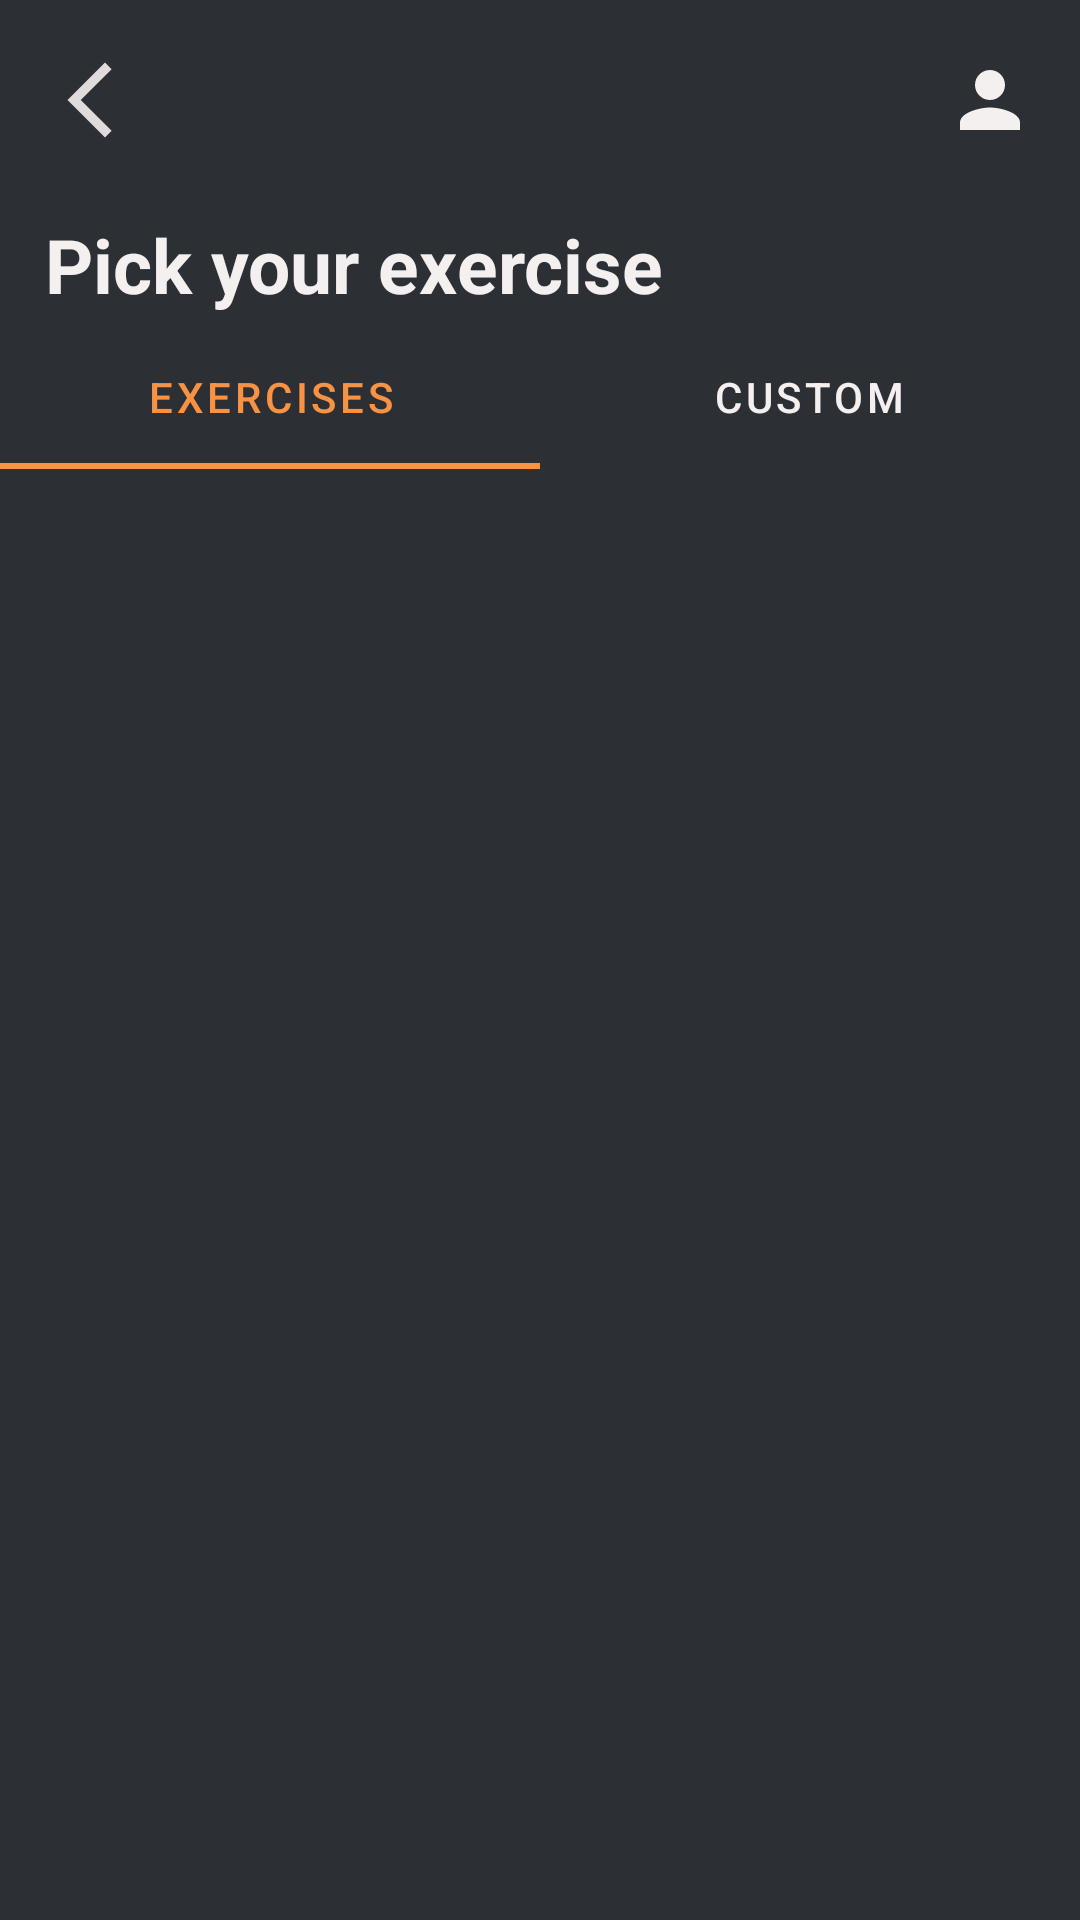

Produce the Android XML layout that renders to this screen, including the resource entries it uses.
<!-- AndroidManifest.xml: application theme Theme.RigidBodyApp -->
<!-- res/layout/category_activity.xml -->
<?xml version="1.0" encoding="utf-8"?>
<androidx.constraintlayout.widget.ConstraintLayout xmlns:android="http://schemas.android.com/apk/res/android"
    xmlns:app="http://schemas.android.com/apk/res-auto"
    android:layout_width="match_parent"
    android:layout_height="match_parent"
    xmlns:tools="http://schemas.android.com/tools"
    android:background="@color/blackBackgroundColor"
    tools:context=".activities.CategoryActivity"
    android:orientation="vertical"
    android:gravity="center">

    <RelativeLayout
        android:layout_width="match_parent"
        android:layout_height="wrap_content"
        android:layout_marginTop="15sp"
        android:layout_marginBottom="0sp"
        android:orientation="horizontal"
        app:layout_constraintBottom_toTopOf="@id/recyclerView"
        app:layout_constraintEnd_toEndOf="parent"
        app:layout_constraintHorizontal_bias="0.0"
        app:layout_constraintStart_toStartOf="parent"
        app:layout_constraintTop_toTopOf="parent"
        app:layout_constraintVertical_bias="0.493">

        <ImageButton
            android:id="@+id/arrowButton"
            android:layout_width="wrap_content"
            android:layout_height="wrap_content"
            android:layout_marginStart="15sp"
            android:alpha="0.9"
            android:background="@drawable/button_animation"
            android:src="@drawable/baseline_arrow_back_ios_new_24"
            app:layout_constraintStart_toStartOf="parent"
            app:layout_constraintTop_toTopOf="parent" />

        <ImageButton
            android:id="@+id/profileButton"
            android:layout_width="wrap_content"
            android:layout_height="wrap_content"
            android:layout_alignParentRight="true"
            android:src="@drawable/baseline_person_24"
            android:background="@drawable/button_animation"
            android:layout_marginEnd="15sp"
            app:layout_constraintStart_toEndOf="parent"
            app:layout_constraintTop_toTopOf="parent" />

        <androidx.appcompat.widget.AppCompatTextView
            android:layout_width="wrap_content"
            android:layout_height="wrap_content"
            android:layout_below="@+id/arrowButton"
            android:layout_marginStart="15sp"
            android:layout_marginTop="23sp"
            android:text="Pick your exercise"
            android:textColor="@color/matteWhite"
            android:textSize="25sp"
            android:textStyle="bold"
            android:gravity="center"
            app:layout_constraintStart_toStartOf="parent"
            app:layout_constraintTop_toBottomOf="@id/arrowButton" />

        <com.google.android.material.tabs.TabLayout
            android:layout_width="match_parent"
            android:layout_height="wrap_content"
            android:layout_marginTop="90sp"
            android:backgroundTint="@color/blackBackgroundColor"
            app:tabTextColor="@color/matteWhite"
            app:tabIndicatorColor="@color/orange"
            app:tabRippleColor="@color/orange"
            app:tabSelectedTextColor="@color/orange"
            app:layout_constraintStart_toStartOf="parent"
            app:layout_constraintTop_toBottomOf="parent">

            <com.google.android.material.tabs.TabItem
                android:layout_width="wrap_content"
                android:layout_height="wrap_content"
                android:text="Exercises"
                android:background="@color/orange"
                />

            <com.google.android.material.tabs.TabItem
                android:layout_width="wrap_content"
                android:layout_height="wrap_content"
                android:text="Custom"
                android:backgroundTint="@color/orange"
                />

        </com.google.android.material.tabs.TabLayout>


    </RelativeLayout>

    <androidx.recyclerview.widget.RecyclerView
        android:id="@+id/recyclerView"
        android:layout_width="match_parent"
        android:layout_height="match_parent"
        android:layout_marginTop="160dp"
        android:requiresFadingEdge="vertical"
        android:fadingEdgeLength="10sp"
        app:layout_constraintTop_toTopOf="parent" />

</androidx.constraintlayout.widget.ConstraintLayout>
<!-- resources referenced by this layout -->
<resources>
  <color name="blackBackgroundColor">#2C2F34</color>
  <color name="matteWhite">#F5F0F0</color>
  <color name="orange">#FA9244</color>
  <!-- drawable baseline_arrow_back_ios_new_24 (drawable) -->
  <vector android:height="30dp" android:tint="#F5F0F0"
      android:viewportHeight="24" android:viewportWidth="24"
      android:width="30dp" xmlns:android="http://schemas.android.com/apk/res/android">
      <path android:fillColor="@android:color/white" android:pathData="M17.77,3.77l-1.77,-1.77l-10,10l10,10l1.77,-1.77l-8.23,-8.23z"/>
  </vector>
  <!-- drawable baseline_person_24 (drawable) -->
  <vector android:height="30dp" android:tint="#F5F0F0"
      android:viewportHeight="24" android:viewportWidth="24"
      android:width="30dp" xmlns:android="http://schemas.android.com/apk/res/android">
      <path android:fillColor="@android:color/white" android:pathData="M12,12c2.21,0 4,-1.79 4,-4s-1.79,-4 -4,-4 -4,1.79 -4,4 1.79,4 4,4zM12,14c-2.67,0 -8,1.34 -8,4v2h16v-2c0,-2.66 -5.33,-4 -8,-4z"/>
  </vector>
  <!-- drawable button_animation (drawable) -->
  <?xml version="1.0" encoding="utf-8"?>
  <selector xmlns:android="http://schemas.android.com/apk/res/android">
      <item android:state_pressed="true" android:drawable="@drawable/circular_button">
      </item>
  
      <item android:state_pressed="false" android:drawable="@android:color/transparent">
      </item>
  </selector>
  <style name="Theme.RigidBodyApp" parent="Theme.MaterialComponents.DayNight.DarkActionBar">
          
          <item name="colorPrimary">@color/purple_500</item>
          <item name="colorPrimaryVariant">@color/purple_700</item>
          <item name="colorOnPrimary">@color/white</item>
          
          <item name="colorSecondary">@color/teal_200</item>
          <item name="colorSecondaryVariant">@color/teal_700</item>
          <item name="colorOnSecondary">@color/black</item>
          
          <item name="android:statusBarColor">?attr/colorPrimaryVariant</item>
          
      </style>
  <!-- drawable circular_button (drawable) -->
  <?xml version="1.0" encoding="utf-8"?>
  <selector xmlns:android="http://schemas.android.com/apk/res/android">
      <item android:state_focused="false">
          <shape android:shape = "oval"
              android:tint="@color/color_alpha">
              <corners
                  android:radius="80sp" />
          </shape>
      </item>
  </selector>
  <color name="purple_500">#FF6200EE</color>
  <color name="purple_700">#FF3700B3</color>
  <color name="white">#FFFFFFFF</color>
  <color name="teal_200">#FF03DAC5</color>
  <color name="teal_700">#FF018786</color>
  <color name="black">#FF000000</color>
</resources>
